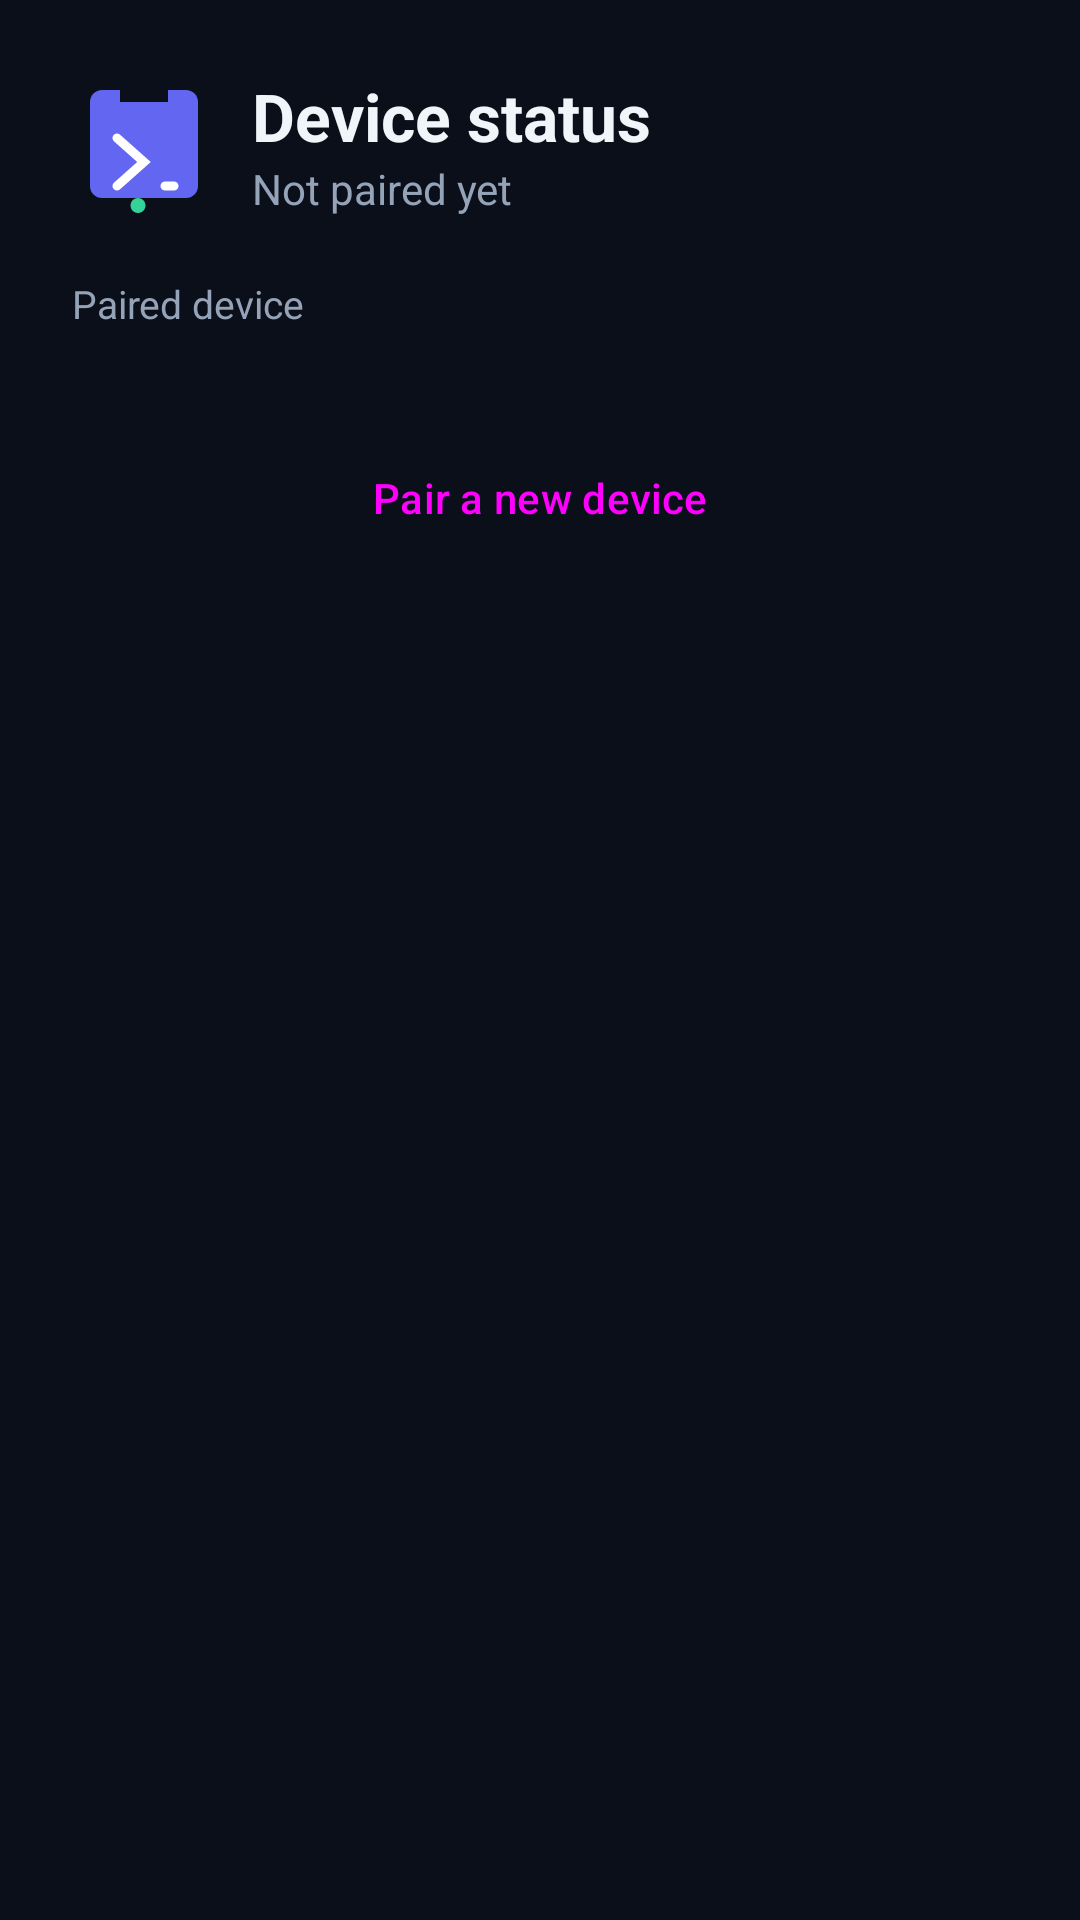

Android layout source for this screen:
<!-- AndroidManifest.xml: application theme Theme.LinkBridge -->
<!-- res/layout/activity_main.xml -->
<?xml version="1.0" encoding="utf-8"?>
<ScrollView xmlns:android="http://schemas.android.com/apk/res/android"
    xmlns:app="http://schemas.android.com/apk/res-auto"
    android:layout_width="match_parent"
    android:layout_height="match_parent"
    android:fillViewport="true">

    <LinearLayout
        android:layout_width="match_parent"
        android:layout_height="wrap_content"
        android:orientation="vertical"
        android:padding="24dp">

        <LinearLayout
            android:layout_width="match_parent"
            android:layout_height="wrap_content"
            android:gravity="center_vertical"
            android:orientation="horizontal">

            <ImageView
                android:layout_width="48dp"
                android:layout_height="48dp"
                android:contentDescription="@string/app_name"
                android:src="@drawable/ic_logo" />

            <LinearLayout
                android:layout_width="0dp"
                android:layout_height="wrap_content"
                android:layout_marginStart="12dp"
                android:layout_weight="1"
                android:orientation="vertical">

                <TextView
                    android:id="@+id/status_title"
                    android:layout_width="wrap_content"
                    android:layout_height="wrap_content"
                    android:text="@string/status_title"
                    android:textColor="@color/text_primary"
                    android:textSize="22sp"
                    android:textStyle="bold" />

                <TextView
                    android:id="@+id/status_subtitle"
                    android:layout_width="wrap_content"
                    android:layout_height="wrap_content"
                    android:text="@string/status_offline"
                    android:textColor="@color/text_secondary"
                    android:textSize="14sp" />
            </LinearLayout>
        </LinearLayout>

        <TextView
            android:id="@+id/paired_as"
            android:layout_width="match_parent"
            android:layout_height="wrap_content"
            android:layout_marginTop="20dp"
            android:text="@string/paired_as"
            android:textColor="@color/text_secondary"
            android:textSize="13sp" />

        
        <LinearLayout
            android:id="@+id/capabilities"
            android:layout_width="match_parent"
            android:layout_height="wrap_content"
            android:layout_marginTop="8dp"
            android:orientation="vertical" />

        <Button
            android:id="@+id/btn_pair"
            style="@style/Widget.Material3.Button"
            android:layout_width="match_parent"
            android:layout_height="wrap_content"
            android:layout_marginTop="24dp"
            android:text="@string/pair_now" />

        <Button
            android:id="@+id/btn_signout"
            style="@style/Widget.Material3.Button.TonalButton"
            android:layout_width="match_parent"
            android:layout_height="wrap_content"
            android:layout_marginTop="8dp"
            android:visibility="gone"
            android:text="@string/sign_out" />
    </LinearLayout>
</ScrollView>
<!-- resources referenced by this layout -->
<resources>
  <color name="text_primary">#F1F5F9</color>
  <color name="text_secondary">#94A3B8</color>
  <!-- drawable ic_logo (drawable) -->
  <?xml version="1.0" encoding="utf-8"?>
  <vector xmlns:android="http://schemas.android.com/apk/res/android"
      android:width="48dp"
      android:height="48dp"
      android:viewportWidth="48"
      android:viewportHeight="48">
      <path
          android:fillColor="#6366F1"
          android:pathData="M10,6 h28 a4,4 0 0 1 4,4 v28 a4,4 0 0 1 -4,4 h-28 a4,4 0 0 1 -4,-4 v-28 a4,4 0 0 1 4,-4 z" />
      <path
          android:fillColor="#0B0F1A"
          android:pathData="M16,2 h16 v8 h-16 z" />
      <path
          android:strokeColor="#FFFFFF"
          android:strokeWidth="3"
          android:strokeLineCap="round"
          android:fillColor="#00000000"
          android:pathData="M15,22 L24,30 L15,38 M31,38 L34,38" />
      <path
          android:fillColor="#34D399"
          android:pathData="M22,42 a2.5,2.5 0 1 0 0.01,0 z" />
  </vector>
  <string name="app_name">LinkBridge</string>
  <string name="pair_now">Pair a new device</string>
  <string name="paired_as">Paired device</string>
  <string name="sign_out">Sign out of this device</string>
  <string name="status_offline">Not paired yet</string>
  <string name="status_title">Device status</string>
  <style name="Theme.LinkBridge" parent="Theme.Material3.Dark.NoActionBar">
          <item name="colorPrimary">@color/brand_primary</item>
          <item name="colorOnPrimary">#FFFFFF</item>
          <item name="colorPrimaryContainer">@color/brand_primary_dark</item>
          <item name="android:colorBackground">@color/surface_dark</item>
          <item name="colorSurface">@color/surface_card</item>
          <item name="colorSurfaceVariant">@color/surface_border</item>
          <item name="colorOnSurface">@color/text_primary</item>
          <item name="android:statusBarColor">@color/surface_dark</item>
          <item name="android:windowLightStatusBar">false</item>
      </style>
  <color name="brand_primary">#4F46E5</color>
  <color name="brand_primary_dark">#4338CA</color>
  <color name="surface_dark">#0B0F1A</color>
  <color name="surface_card">#111827</color>
  <color name="surface_border">#1F2A3D</color>
</resources>
